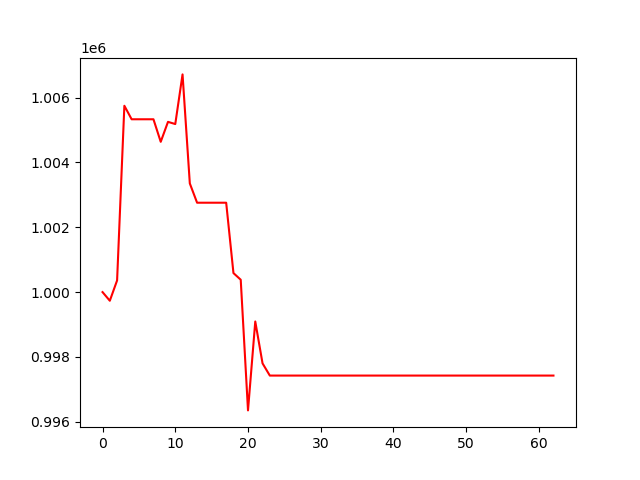

The file beside this chart, header and first rows:
, 0
0, 1000000
1, 999734
2, 1000360
3, 1005750
4, 1005333
5, 1005333
6, 1005333
7, 1005333
8, 1004638
9, 1005254
10, 1005186
11, 1006718
12, 1003353
13, 1002759
14, 1002759
15, 1002759
16, 1002759
17, 1002759
18, 1000587
19, 1000382
20, 996350
21, 999093
22, 997801
23, 997425
24, 997425
25, 997425
26, 997425
27, 997425
28, 997425
29, 997425
30, 997425
31, 997425
32, 997425
33, 997425
34, 997425
35, 997425
36, 997425
37, 997425
38, 997425
39, 997425
40, 997425
41, 997425
42, 997425
43, 997425
44, 997425
45, 997425
46, 997425
47, 997425
48, 997425
49, 997425
50, 997425
51, 997425
52, 997425
53, 997425
54, 997425
55, 997425
56, 997425
57, 997425
58, 997425
59, 997425
... 3 more rows
